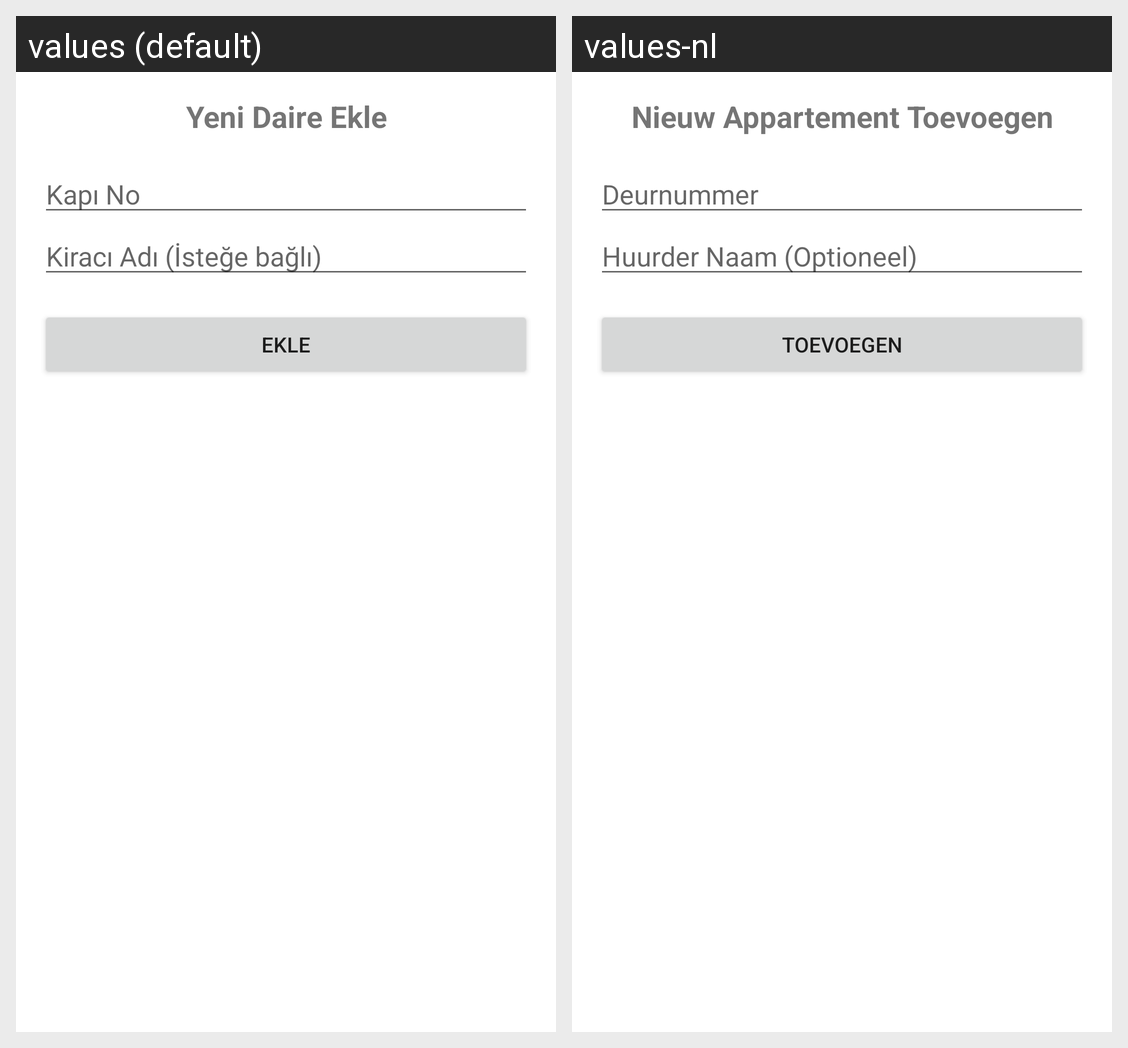

Here is an Android app screen in its default locale and in the app's own translations. Write out the translated-string differences for the strings that appear on this screen.
Android screen res/layout/dialog_add_apartment.xml rendered under 2 locales, left to right: values (default), values-nl. Device: Nexus 5 (rendered at 1080×1920; each locale shown at half size, 540×960, under a caption strip naming it); theme AppTheme.
Strings drawn on this screen, with the default value and each locale's value (text and hints the layout hard-codes, and strings that could not be matched under every locale, appear in the picture but are not listed):

add_new_apartment
  values: Yeni Daire Ekle
  values-nl: Nieuw Appartement Toevoegen

hint_door_number
  values: Kapı No
  values-nl: Deurnummer

hint_tenant_name_optional
  values: Kiracı Adı (İsteğe bağlı)
  values-nl: Huurder Naam (Optioneel)

add
  values: Ekle
  values-nl: Toevoegen
